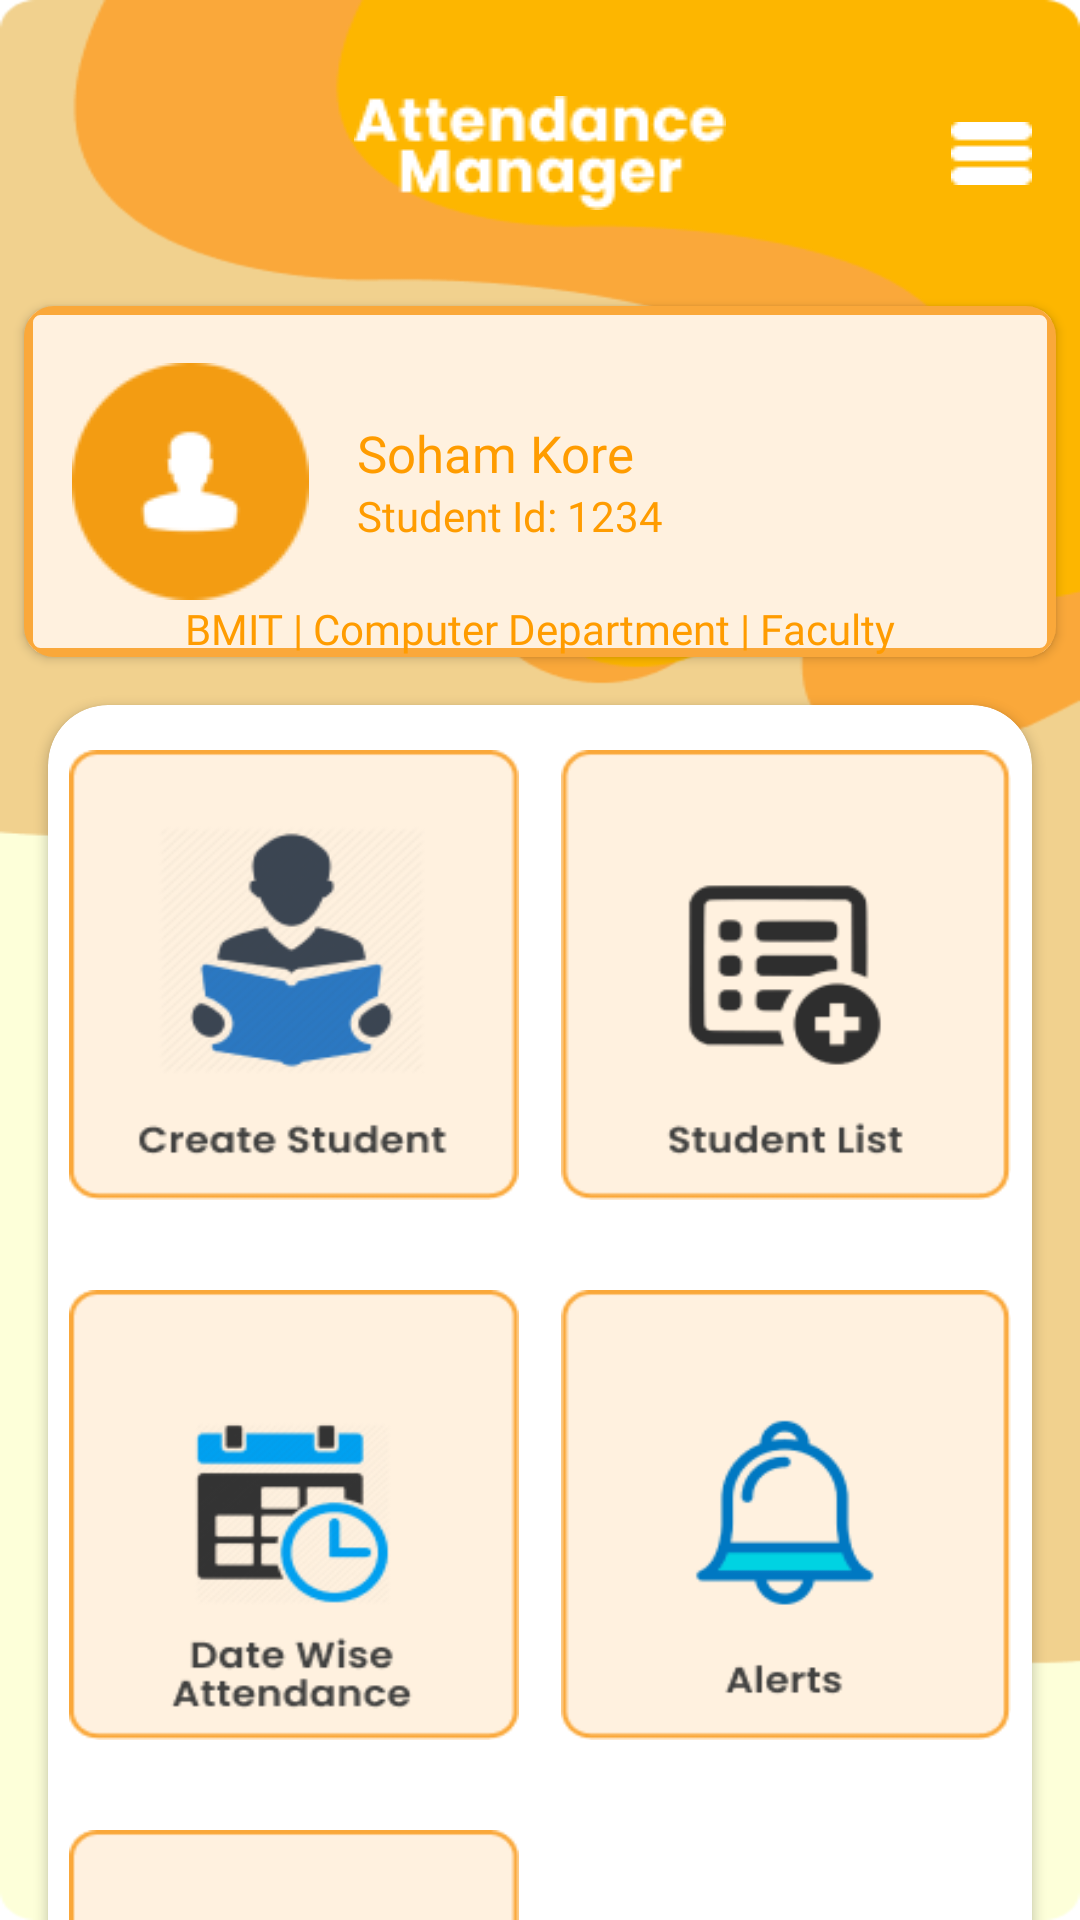

Here is an Android app screen rendered from its layout file. Give the layout XML and the strings, colors and styles it references.
<!-- AndroidManifest.xml: application theme Theme.AttendanceSuite -->
<!-- res/layout/activity_teacher_onboard.xml -->
<?xml version="1.0" encoding="utf-8"?>
<androidx.constraintlayout.widget.ConstraintLayout xmlns:android="http://schemas.android.com/apk/res/android"
    xmlns:app="http://schemas.android.com/apk/res-auto"
    xmlns:tools="http://schemas.android.com/tools"
    android:id="@+id/main"
    android:layout_width="match_parent"
    android:layout_height="match_parent"
    android:background="@drawable/bg"
    tools:context=".TeacherOnboard">
    <androidx.cardview.widget.CardView
        android:id="@+id/menuCard"
        android:layout_width="match_parent"
        android:layout_height="wrap_content"
        android:layout_marginStart="16dp"
        android:layout_marginTop="16dp"
        android:layout_marginEnd="16dp"
        app:cardBackgroundColor="#FFFFFF"
        app:cardCornerRadius="20dp"
        app:layout_constraintEnd_toEndOf="parent"
        app:layout_constraintStart_toStartOf="parent"
        app:layout_constraintTop_toBottomOf="@+id/userCard">

        <ScrollView
            android:layout_width="match_parent"
            android:layout_height="match_parent">

            <LinearLayout
                android:layout_width="match_parent"
                android:layout_height="wrap_content"
                android:orientation="vertical">

                <LinearLayout
                    android:layout_width="match_parent"
                    android:layout_height="match_parent"
                    android:orientation="horizontal">

                    <LinearLayout
                        android:layout_width="0dp"
                        android:layout_height="match_parent"
                        android:layout_weight="1"
                        android:gravity="top|center_horizontal"
                        android:orientation="vertical">
                        
                        <androidx.cardview.widget.CardView
                            android:id="@+id/createStudentBtnLayout"
                            android:layout_width="150dp"
                            android:layout_height="150dp"
                            android:layout_marginTop="15dp"
                            android:layout_marginBottom="15dp"
                            android:background="@drawable/st_submit_attedance"
                            android:padding="0dp"
                            app:cardBackgroundColor="#FFFFFF"
                            app:cardElevation="0dp">

                            <LinearLayout
                                android:layout_width="match_parent"
                                android:layout_height="match_parent"
                                android:background="@drawable/create_student_card"
                                android:orientation="vertical"></LinearLayout>

                        </androidx.cardview.widget.CardView>

                        <androidx.cardview.widget.CardView
                            android:id="@+id/parentBtn"
                            android:layout_width="150dp"
                            android:layout_height="150dp"
                            android:layout_marginTop="15dp"
                            android:layout_marginBottom="15dp"
                            android:background="@drawable/st_parent"
                            app:cardBackgroundColor="#FFFFFF"
                            app:cardElevation="0dp">

                            <LinearLayout
                                android:layout_width="match_parent"
                                android:layout_height="match_parent"
                                android:background="@drawable/date_wise_attendance"
                                android:orientation="vertical"></LinearLayout>


                        </androidx.cardview.widget.CardView>

                        <androidx.cardview.widget.CardView
                            android:layout_width="150dp"
                            android:layout_height="150dp"
                            android:layout_marginTop="15dp"
                            android:layout_marginBottom="15dp"
                            android:background="@drawable/st_exam_schedule"
                            app:cardBackgroundColor="#FFFFFF"
                            app:cardElevation="0dp">

                            <LinearLayout
                                android:layout_width="match_parent"
                                android:layout_height="match_parent"
                                android:background="@drawable/st_exam_schedule"
                                android:orientation="vertical"></LinearLayout>

                        </androidx.cardview.widget.CardView>
                    </LinearLayout>

                    <LinearLayout
                        android:layout_width="0dp"
                        android:layout_height="match_parent"
                        android:layout_weight="1"
                        android:gravity="top|center_horizontal"
                        android:orientation="vertical">
                        
                        <androidx.cardview.widget.CardView
                            android:id="@+id/studentAttendanceBtn"
                            android:layout_width="150dp"
                            android:layout_height="150dp"
                            android:layout_marginTop="15dp"
                            android:layout_marginBottom="15dp"
                            android:background="@drawable/st_attendance_report"
                            app:cardBackgroundColor="#FFFFFF"
                            app:cardElevation="0dp">

                            <LinearLayout
                                android:layout_width="match_parent"
                                android:layout_height="match_parent"
                                android:background="@drawable/student_list_btn"
                                android:orientation="vertical"></LinearLayout>

                        </androidx.cardview.widget.CardView>

                        <androidx.cardview.widget.CardView
                            android:layout_width="150dp"
                            android:layout_height="150dp"
                            android:layout_marginTop="15dp"
                            android:layout_marginBottom="15dp"
                            android:background="@drawable/st_alerts"
                            app:cardBackgroundColor="#FFFFFF"
                            app:cardElevation="0dp">


                            <LinearLayout
                                android:layout_width="match_parent"
                                android:layout_height="match_parent"
                                android:background="@drawable/st_alerts"
                                android:orientation="vertical"></LinearLayout>

                        </androidx.cardview.widget.CardView>

                    </LinearLayout>
                </LinearLayout>
            </LinearLayout>
        </ScrollView>


    </androidx.cardview.widget.CardView>

    <androidx.constraintlayout.widget.ConstraintLayout
        android:id="@+id/header"
        android:layout_width="match_parent"
        android:layout_height="wrap_content"
        android:layout_marginTop="32dp"
        app:layout_constraintEnd_toEndOf="parent"
        app:layout_constraintStart_toStartOf="parent"
        app:layout_constraintTop_toTopOf="parent">

        <ImageView
            android:id="@+id/imageView3"
            android:layout_width="wrap_content"
            android:layout_height="wrap_content"
            app:layout_constraintBottom_toBottomOf="parent"
            app:layout_constraintEnd_toEndOf="parent"
            app:layout_constraintStart_toStartOf="parent"
            app:layout_constraintTop_toTopOf="parent"
            app:srcCompat="@drawable/attendance_text" />

        <ImageView
            android:id="@+id/menuBtn"
            android:layout_width="wrap_content"
            android:layout_height="wrap_content"
            android:layout_marginEnd="16dp"
            app:layout_constraintBottom_toBottomOf="parent"
            app:layout_constraintEnd_toEndOf="parent"
            app:layout_constraintTop_toTopOf="parent"
            app:srcCompat="@drawable/menu_btn" />
    </androidx.constraintlayout.widget.ConstraintLayout>

    <androidx.cardview.widget.CardView
        android:id="@+id/userCard"
        android:layout_width="match_parent"
        android:layout_height="wrap_content"
        android:layout_marginStart="8dp"
        android:layout_marginTop="32dp"
        android:layout_marginEnd="8dp"
        app:cardBackgroundColor="#00FFFFFF"
        app:cardCornerRadius="10dp"
        app:layout_constraintEnd_toEndOf="parent"
        app:layout_constraintStart_toStartOf="parent"
        app:layout_constraintTop_toBottomOf="@+id/header">

        <androidx.constraintlayout.widget.ConstraintLayout
            android:layout_width="match_parent"
            android:layout_height="match_parent"
            android:background="@drawable/input_bg_style">

            <ImageView
                android:id="@+id/imageView11"
                android:layout_width="wrap_content"
                android:layout_height="79dp"
                android:layout_marginStart="16dp"
                app:layout_constraintBottom_toBottomOf="parent"
                app:layout_constraintStart_toStartOf="parent"
                app:layout_constraintTop_toTopOf="parent"
                app:srcCompat="@drawable/user_icon" />

            <TextView
                android:id="@+id/textView13"
                android:layout_width="wrap_content"
                android:layout_height="wrap_content"
                android:fontFamily="@font/poppins_regular"
                android:text="BMIT | Computer Department | Faculty"
                android:textColor="#FF9C00"
                app:layout_constraintBottom_toBottomOf="parent"
                app:layout_constraintEnd_toEndOf="parent"
                app:layout_constraintStart_toStartOf="parent"
                app:layout_constraintTop_toBottomOf="@+id/imageView11" />

            <LinearLayout
                android:id="@+id/linearLayout"
                android:layout_width="0dp"
                android:layout_height="wrap_content"
                android:orientation="vertical"
                app:layout_constraintBottom_toBottomOf="@+id/imageView11"
                app:layout_constraintStart_toEndOf="@+id/imageView11"
                app:layout_constraintTop_toTopOf="@+id/imageView11">

                <TextView
                    android:id="@+id/nameTxt"
                    android:layout_width="wrap_content"
                    android:layout_height="wrap_content"
                    android:layout_marginStart="16dp"
                    android:fontFamily="@font/poppins_black"
                    android:text="Soham Kore"
                    android:textColor="#FF9C00"
                    android:textSize="17sp" />

                <TextView
                    android:id="@+id/teacherIdTxt"
                    android:layout_width="wrap_content"
                    android:layout_height="wrap_content"
                    android:layout_marginStart="16dp"
                    android:fontFamily="@font/poppins_regular"
                    android:text="Student Id: 1234"

                    android:textColor="#FF9C00" />

            </LinearLayout>

        </androidx.constraintlayout.widget.ConstraintLayout>

    </androidx.cardview.widget.CardView>

</androidx.constraintlayout.widget.ConstraintLayout>
<!-- resources referenced by this layout -->
<resources>
  <!-- drawable attendance_text: png bitmap (drawable, 1935 bytes) -->
  <!-- drawable bg: png bitmap (drawable, 14347 bytes) -->
  <!-- drawable create_student_card: png bitmap (drawable, 13268 bytes) -->
  <!-- drawable date_wise_attendance: png bitmap (drawable, 9828 bytes) -->
  <!-- drawable input_bg_style (drawable) -->
  <?xml version="1.0" encoding="utf-8"?>
  <shape xmlns:android="http://schemas.android.com/apk/res/android">
      
      <solid android:color="#FFF1DF" />
  
      
      <stroke
          android:width="3dp"
          android:color="#FAA83A" />
  
      
      <corners android:radius="4dp" />
  </shape>
  <!-- drawable menu_btn: png bitmap (drawable, 232 bytes) -->
  <!-- drawable st_alerts: png bitmap (drawable, 5101 bytes) -->
  <!-- drawable st_attendance_report: png bitmap (drawable, 9033 bytes) -->
  <!-- drawable st_exam_schedule: png bitmap (drawable, 6931 bytes) -->
  <!-- drawable st_parent: png bitmap (drawable, 5665 bytes) -->
  <!-- drawable st_submit_attedance: png bitmap (drawable, 6333 bytes) -->
  <!-- drawable student_list_btn: png bitmap (drawable, 5803 bytes) -->
  <!-- drawable user_icon: png bitmap (drawable, 2849 bytes) -->
  <style name="Theme.AttendanceSuite" parent="Theme.MaterialComponents.DayNight.DarkActionBar">
          
          <item name="colorPrimary">@color/purple_500</item>
          <item name="colorPrimaryVariant">@color/purple_700</item>
          <item name="colorOnPrimary">@color/white</item>
          
          <item name="colorSecondary">@color/teal_200</item>
          <item name="colorSecondaryVariant">@color/teal_700</item>
          <item name="colorOnSecondary">@color/black</item>
          
          <item name="android:statusBarColor">?attr/colorPrimaryVariant</item>
          
      </style>
  <color name="purple_500">#EECE00</color>
  <color name="purple_700">#B38300</color>
  <color name="white">#FFFFFFFF</color>
  <color name="teal_200">#FF03DAC5</color>
  <color name="teal_700">#FF018786</color>
  <color name="black">#FF000000</color>
</resources>
